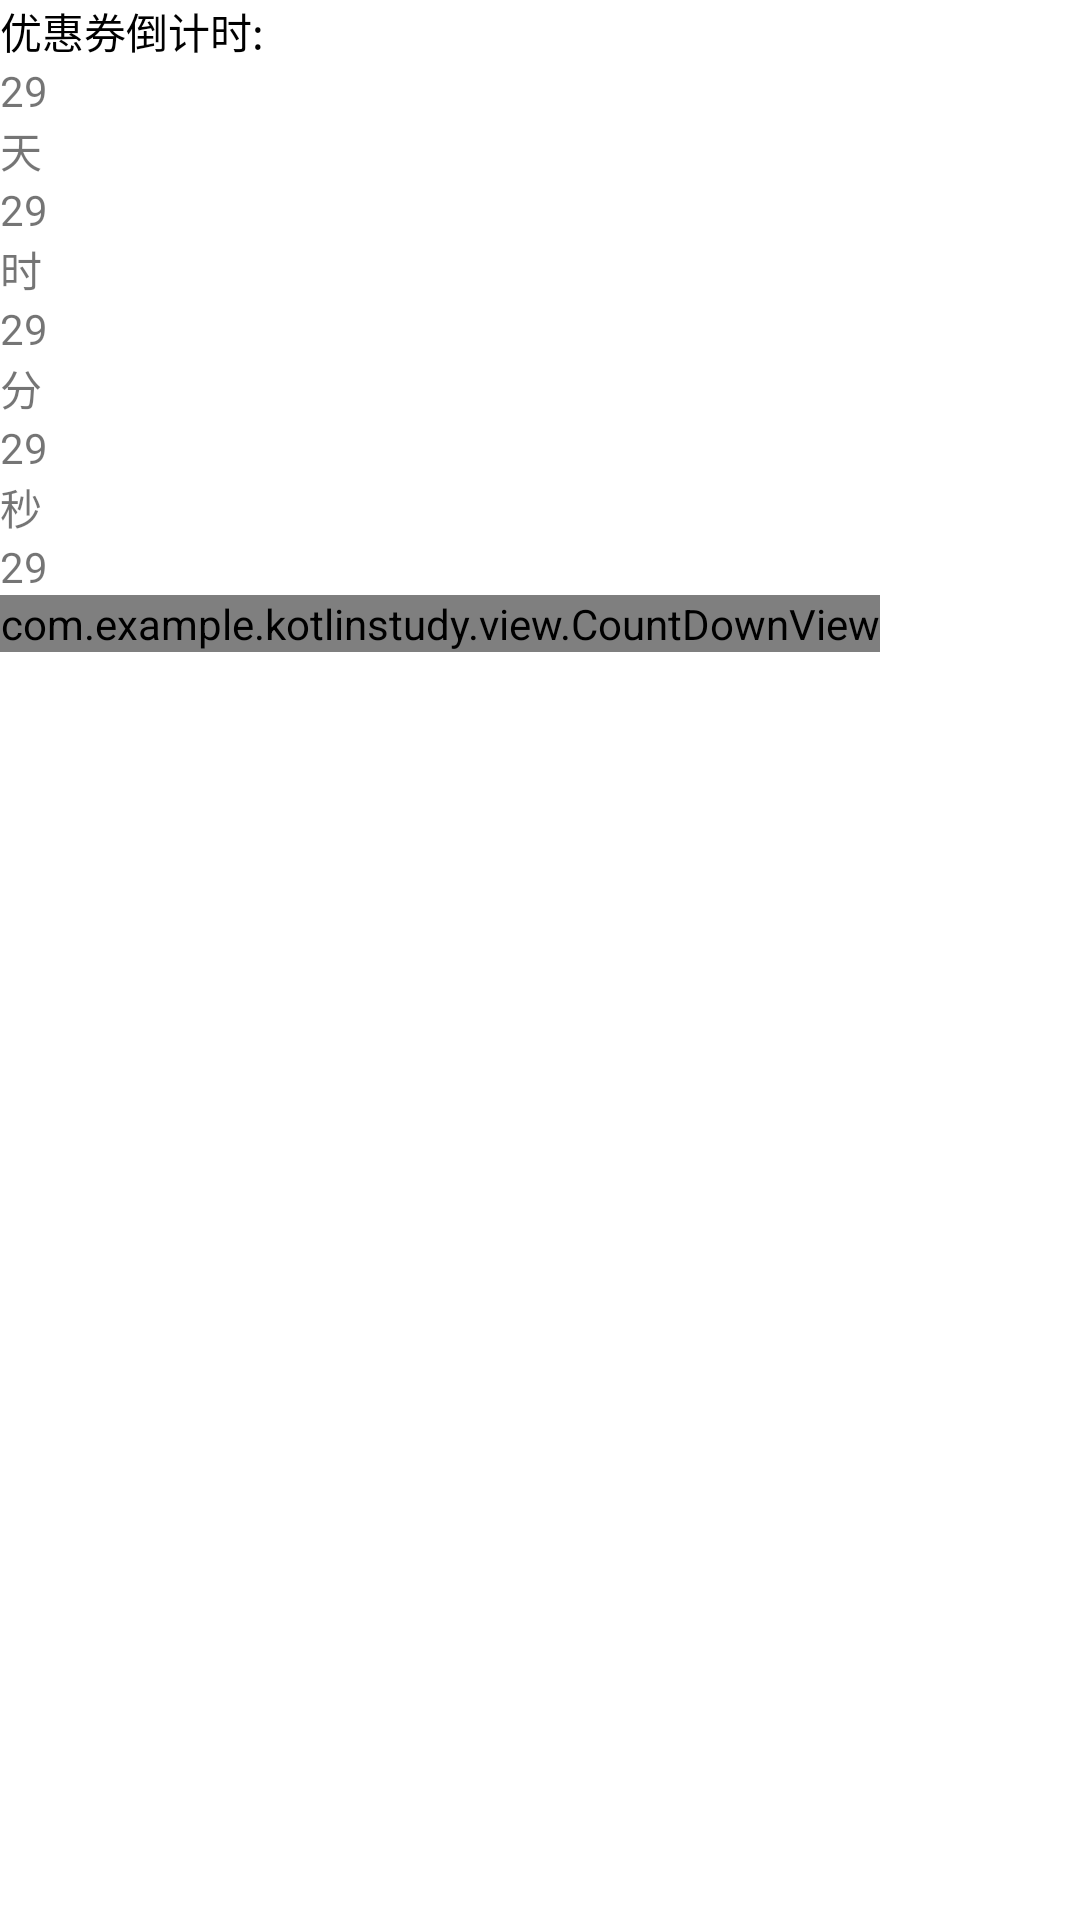

Layout XML and referenced resources for this Android screen:
<!-- AndroidManifest.xml: application theme AppTheme -->
<!-- res/layout/activity_countdown.xml -->
<?xml version="1.0" encoding="utf-8"?>
<LinearLayout xmlns:android="http://schemas.android.com/apk/res/android"
    xmlns:tools="http://schemas.android.com/tools"
    android:layout_width="match_parent"
    android:layout_height="match_parent"
    android:orientation="vertical"
    tools:context=".time.CountdownActivity">

    <TextView
        android:id="@+id/tv_title"
        android:layout_width="wrap_content"
        android:layout_height="wrap_content"
        android:text="优惠券倒计时:"
        android:onClick="onClickButton"
        android:textColor="#000"
        android:textSize="14sp"
        tools:ignore="OnClick" />

    <TextView
        android:id="@+id/tv_day"
        android:layout_width="wrap_content"
        android:layout_height="wrap_content"
        android:text="29" />

    <TextView
        android:layout_width="wrap_content"
        android:layout_height="wrap_content"
        android:text="天" />

    <TextView
        android:id="@+id/tv_hour"
        android:layout_width="wrap_content"
        android:layout_height="wrap_content"
        android:text="29" />

    <TextView
        android:layout_width="wrap_content"
        android:layout_height="wrap_content"
        android:text="时" />

    <TextView
        android:id="@+id/tv_minute"
        android:layout_width="wrap_content"
        android:layout_height="wrap_content"
        android:text="29" />

    <TextView
        android:layout_width="wrap_content"
        android:layout_height="wrap_content"
        android:text="分" />

    <TextView
        android:id="@+id/tv_second"
        android:layout_width="wrap_content"
        android:layout_height="wrap_content"
        android:text="29" />

    <TextView
        android:layout_width="wrap_content"
        android:layout_height="wrap_content"
        android:text="秒" />

    <TextView
        android:id="@+id/tv_num"
        android:layout_width="wrap_content"
        android:layout_height="wrap_content"
        android:text="29" />


    <com.example.kotlinstudy.view.CountDownView
        android:id="@+id/cdv"
        android:background="@color/cardview_dark_background"
        android:layout_width="wrap_content"
        android:layout_height="wrap_content" />
</LinearLayout>
<!-- resources referenced by this layout -->
<resources>
  <style name="AppTheme" parent="Theme.MaterialComponents.Light.DarkActionBar">
          
          <item name="colorPrimary">@color/colorPrimary</item>
          <item name="colorPrimaryDark">@color/colorPrimaryDark</item>
          <item name="colorAccent">@color/colorAccent</item>
      </style>
  <color name="colorPrimary">#008577</color>
  <color name="colorPrimaryDark">#00574B</color>
  <color name="colorAccent">#76bf5e</color>
</resources>
